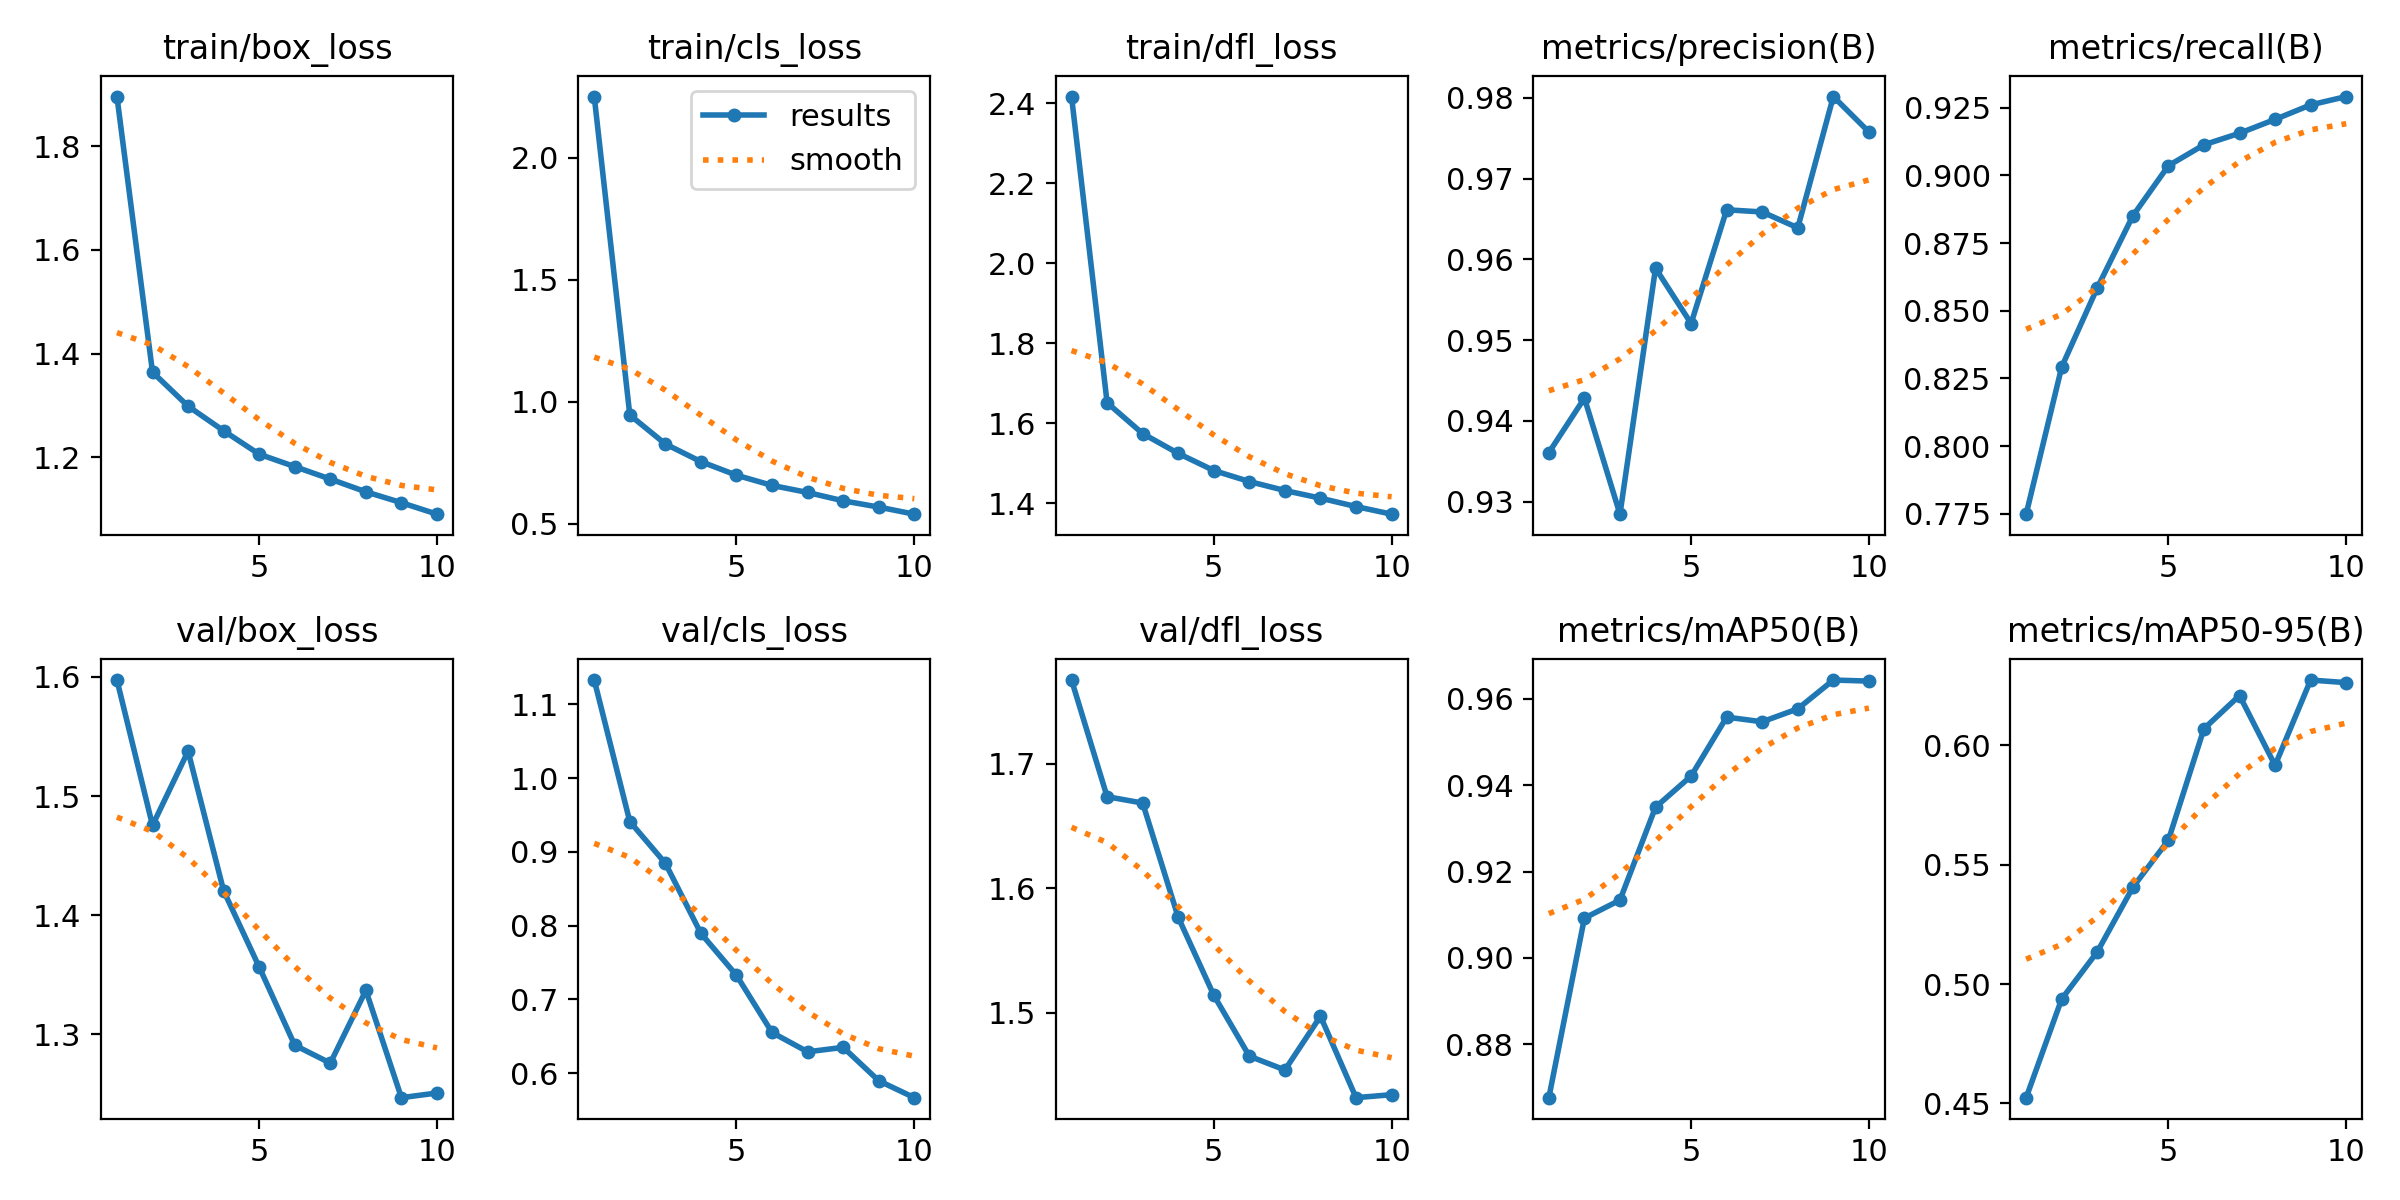

The table this chart was drawn from, first rows:
epoch, time, train/box_loss, train/cls_loss, train/dfl_loss, metrics/precision(B), metrics/recall(B), metrics/mAP50(B), metrics/mAP50-95(B), val/box_loss, val/cls_loss, val/dfl_loss, lr/pg0, lr/pg1, lr/pg2
1, 347.2, 1.896, 2.251, 2.417, 0.9361, 0.7749, 0.8677, 0.4524, 1.597, 1.133, 1.767, 0.0006662, 0.0006662, 0.0006662
2, 687.3, 1.364, 0.9457, 1.652, 0.9428, 0.8293, 0.9092, 0.4937, 1.475, 0.9412, 1.674, 0.001201, 0.001201, 0.001201
3, 1020, 1.299, 0.8268, 1.575, 0.9285, 0.8585, 0.9134, 0.5135, 1.538, 0.8847, 1.668, 0.001604, 0.001604, 0.001604
4, 1356, 1.251, 0.7544, 1.525, 0.9589, 0.8851, 0.9349, 0.5405, 1.42, 0.7895, 1.577, 0.001406, 0.001406, 0.001406
5, 1692, 1.206, 0.6988, 1.482, 0.9521, 0.9036, 0.9421, 0.5603, 1.356, 0.7328, 1.514, 0.001208, 0.001208, 0.001208
6, 2025, 1.182, 0.6569, 1.455, 0.9661, 0.9113, 0.9557, 0.6069, 1.291, 0.6552, 1.465, 0.00101, 0.00101, 0.00101
7, 2357, 1.158, 0.628, 1.432, 0.9659, 0.9156, 0.9547, 0.6208, 1.276, 0.629, 1.454, 0.000812, 0.000812, 0.000812
8, 2688, 1.133, 0.5938, 1.413, 0.9639, 0.9207, 0.9577, 0.5916, 1.337, 0.6351, 1.497, 0.000614, 0.000614, 0.000614
9, 3019, 1.113, 0.5681, 1.392, 0.9801, 0.9261, 0.9643, 0.6273, 1.247, 0.5898, 1.432, 0.000416, 0.000416, 0.000416
10, 3353, 1.09, 0.539, 1.373, 0.9758, 0.9292, 0.9641, 0.6262, 1.251, 0.5669, 1.434, 0.000218, 0.000218, 0.000218
